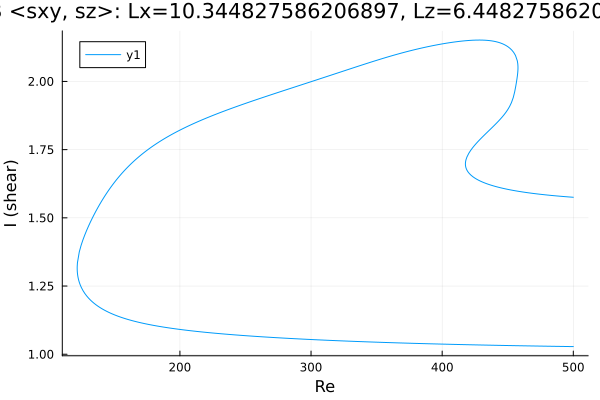

Values plotted in this chart, from the file beside it:
Re, shear
500.0, 1.028
499, 1.028
497.6, 1.028
496.2, 1.028
494.8, 1.028
493.4, 1.029
492, 1.029
490.5, 1.029
489.1, 1.029
487.7, 1.029
486.3, 1.029
484.9, 1.029
483.5, 1.029
482.1, 1.029
480.6, 1.029
479.2, 1.03
477.8, 1.03
476.4, 1.03
475, 1.03
473.6, 1.03
472.2, 1.03
470.7, 1.03
469.3, 1.03
467.9, 1.03
466.5, 1.031
465.1, 1.031
463.7, 1.031
462.3, 1.031
460.8, 1.031
459.4, 1.031
458, 1.031
456.6, 1.031
455.2, 1.032
453.8, 1.032
452.4, 1.032
450.9, 1.032
449.5, 1.032
448.1, 1.032
446.7, 1.032
445.3, 1.032
443.9, 1.033
442.5, 1.033
441, 1.033
439.6, 1.033
438.2, 1.033
436.8, 1.033
435.4, 1.033
434, 1.034
432.6, 1.034
431.1, 1.034
429.7, 1.034
428.3, 1.034
426.9, 1.034
425.5, 1.034
424.1, 1.035
422.7, 1.035
421.2, 1.035
420.3, 1.035
418.8, 1.035
417.4, 1.035
... 702 more rows
